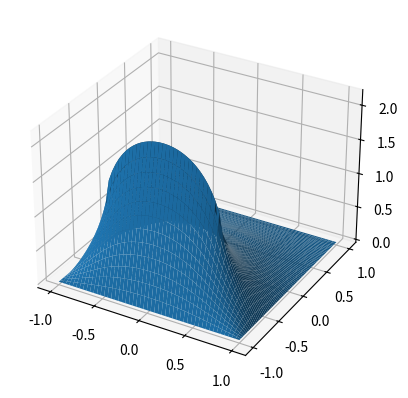

Here is the Python script that generated this plot: (Note: this script raises an exception after producing the figure.)
'''
Este script...
'''

from __future__ import division
import numpy as np
import matplotlib.pyplot as plt
from mpl_toolkits.mplot3d import axes3d


def muestra_v(v):
    print(v[::-1, :])


def rho(i, j, h):
    x = i * h - 5
    y = j * h - 7.5
    if y >= 2.5 and y <= 3.5 and x >= - 2.5 and x <= 2.5:
        return 1. / 15
    if y >= 1 and y <= 2.5 and x >= - 2.5 and x <= - 1.5:
        return 1. / 15
    if y >= 0 and y <= 1 and x >= - 2.5 and x <= 2.5:
        return 1. / 15
    if y >= - 3.5 and y <= 0 and x >= - 2.5 and x <= - 1.5:
        return 1. / 15
    else:
        return 0


# Se debe separar la iteracion en distintos segmentos:
# hay una ec para los puntos lejanos a la linea neumann
# hay otra para los inmediatamente vecinos a la linea neumann

def una_iteracion(v, v_next, N_pasos_x, N_pasos_y, h=0.2, w=1.0):
#sector bajo linea
    for j in range(1, 11):
        for i in range(1, N_pasos_x-1):
            v_next[i, j] = ((1 - w) * v[i, j] +
                            w / 4 * (v[i+1, j] + v_next[i-1, j] +
                            v[i, j+1] + v_next[i, j-1] +
                            h**2 * rho(i, j, h)))

#sector sobre linea
    for j in range(14, N_pasos_y-1):
        for i in range(1, N_pasos_x-1):
            v_next[i, j] = ((1 - w) * v[i, j] +
                            w / 4 * (v[i+1, j] + v_next[i-1, j] +
                            v[i, j+1] + v_next[i, j-1] +
                            h**2 * rho(i, j, h)))

# antes de la linea
    for j in range(11, 12):
        for i in range(1, 10):
            v_next[i, j] = ((1 - w) * v[i, j] +
                            w / 4 * (v[i+1, j] + v_next[i-1, j] +
                            v[i, j+1] + v_next[i, j-1] +
                            h**2 * rho(i, j, h)))
        for i in range(41, N_pasos_x-1):
            v_next[i, j] = ((1 - w) * v[i, j] +
                            w / 4 * (v[i+1, j] + v_next[i-1, j] +
                            v[i, j+1] + v_next[i, j-1] +
                            h**2 * rho(i, j, h)))
        for i in range(10, 41):
            v_next[i, j] = ((1 - w) * v[i, j] +
                            w / 3 * (v[i+1, j] + v_next[i-1, j] +
                            v_next[i, j-1] - h**2 * rho(i, j, h) + h))

# despues de la linea
    for j in range(13, 14):
        for i in range(1, 10):
            v_next[i, j] = ((1 - w) * v[i, j] +
                            w / 4 * (v[i+1, j] + v_next[i-1, j] +
                            v[i, j+1] + v_next[i, j-1] +
                            h**2 * rho(i, j, h)))
        for i in range(41, N_pasos_x-1):
            v_next[i, j] = ((1 - w) * v[i, j] +
                            w / 4 * (v[i+1, j] + v_next[i-1, j] +
                            v[i, j+1] + v_next[i, j-1] +
                            h**2 * rho(i, j, h)))
        for i in range(10, 41):
            v_next[i, j] = ((1 - w) * v[i, j] +
                            w / 3 * (v[i+1, j] + v_next[i-1, j] +
                            v_next[i, j-1] - h**2 * rho(i, j, h) - h))
# en la linea
    for j in range(12, 13):
        for i in range(1, 10):
            v_next[i, j] = ((1 - w) * v[i, j] +
                            w / 4 * (v[i+1, j] + v_next[i-1, j] +
                            v[i, j+1] + v_next[i, j-1] +
                            h**2 * rho(i, j, h)))
        for i in range(41, N_pasos_x-1):
            v_next[i, j] = ((1 - w) * v[i, j] +
                            w / 4 * (v[i+1, j] + v_next[i-1, j] +
                            v[i, j+1] + v_next[i, j-1] +
                            h**2 * rho(i, j, h)))
        for i in range(10, 41):
            v_next[i, j] = v_next[i, j-1] + h



def no_ha_convergido(v, v_next, tolerancia=1e-3):
    not_zero = (v_next != 0)
    diff_relativa = (v - v_next)[not_zero] / v_next[not_zero]
    max_diff = np.max(np.fabs(diff_relativa))
    if max_diff > tolerancia:
        return True
    else:
        return False

# Main
# Setup

Lx = 10
Ly = 15
h = 0.2

N_pasos_x = int(Lx / h + 1)
N_pasos_y = int(Ly / h + 1)

v = np.zeros((N_pasos_x, N_pasos_y))
v_next = np.zeros((N_pasos_x, N_pasos_y))

una_iteracion(v, v_next, N_pasos_x, N_pasos_y, h, w=1.0)
counter = 1

while counter < 4000 and no_ha_convergido(v, v_next, tolerancia=1e-3):
    v = v_next.copy()
    una_iteracion(v, v_next, N_pasos_x, N_pasos_y, h, w=1.0)
    counter += 1

print("counter = {}".format(counter))

# trasponemos la matrix v_next
v_next_rotada = v_next.transpose()

# graficamos
fig = plt.figure(1)
fig.clf()
ax = fig.add_subplot(111, projection='3d')
x = np.linspace(-1, 1, N_pasos_x)
y = np.linspace(-1, 1, N_pasos_y)
X, Y = np.meshgrid(x, y)
ax.plot_surface(X, Y, v_next_rotada, rstride=1, cstride=1)
fig.show()
plt.savefig('plot_surface_10.png')

fig2 = plt.figure(2)
fig2.clf()
ax2 = fig2.add_subplot(111)
ax2_2 = ax2.imshow(v_next_rotada, origin='bottom', interpolation='nearest')
ax2.contour(v_next_rotada, origin='lower')
cbar = fig2.colorbar(ax2_2)
fig2.show()
plt.savefig('plot_imshow_10.png')
